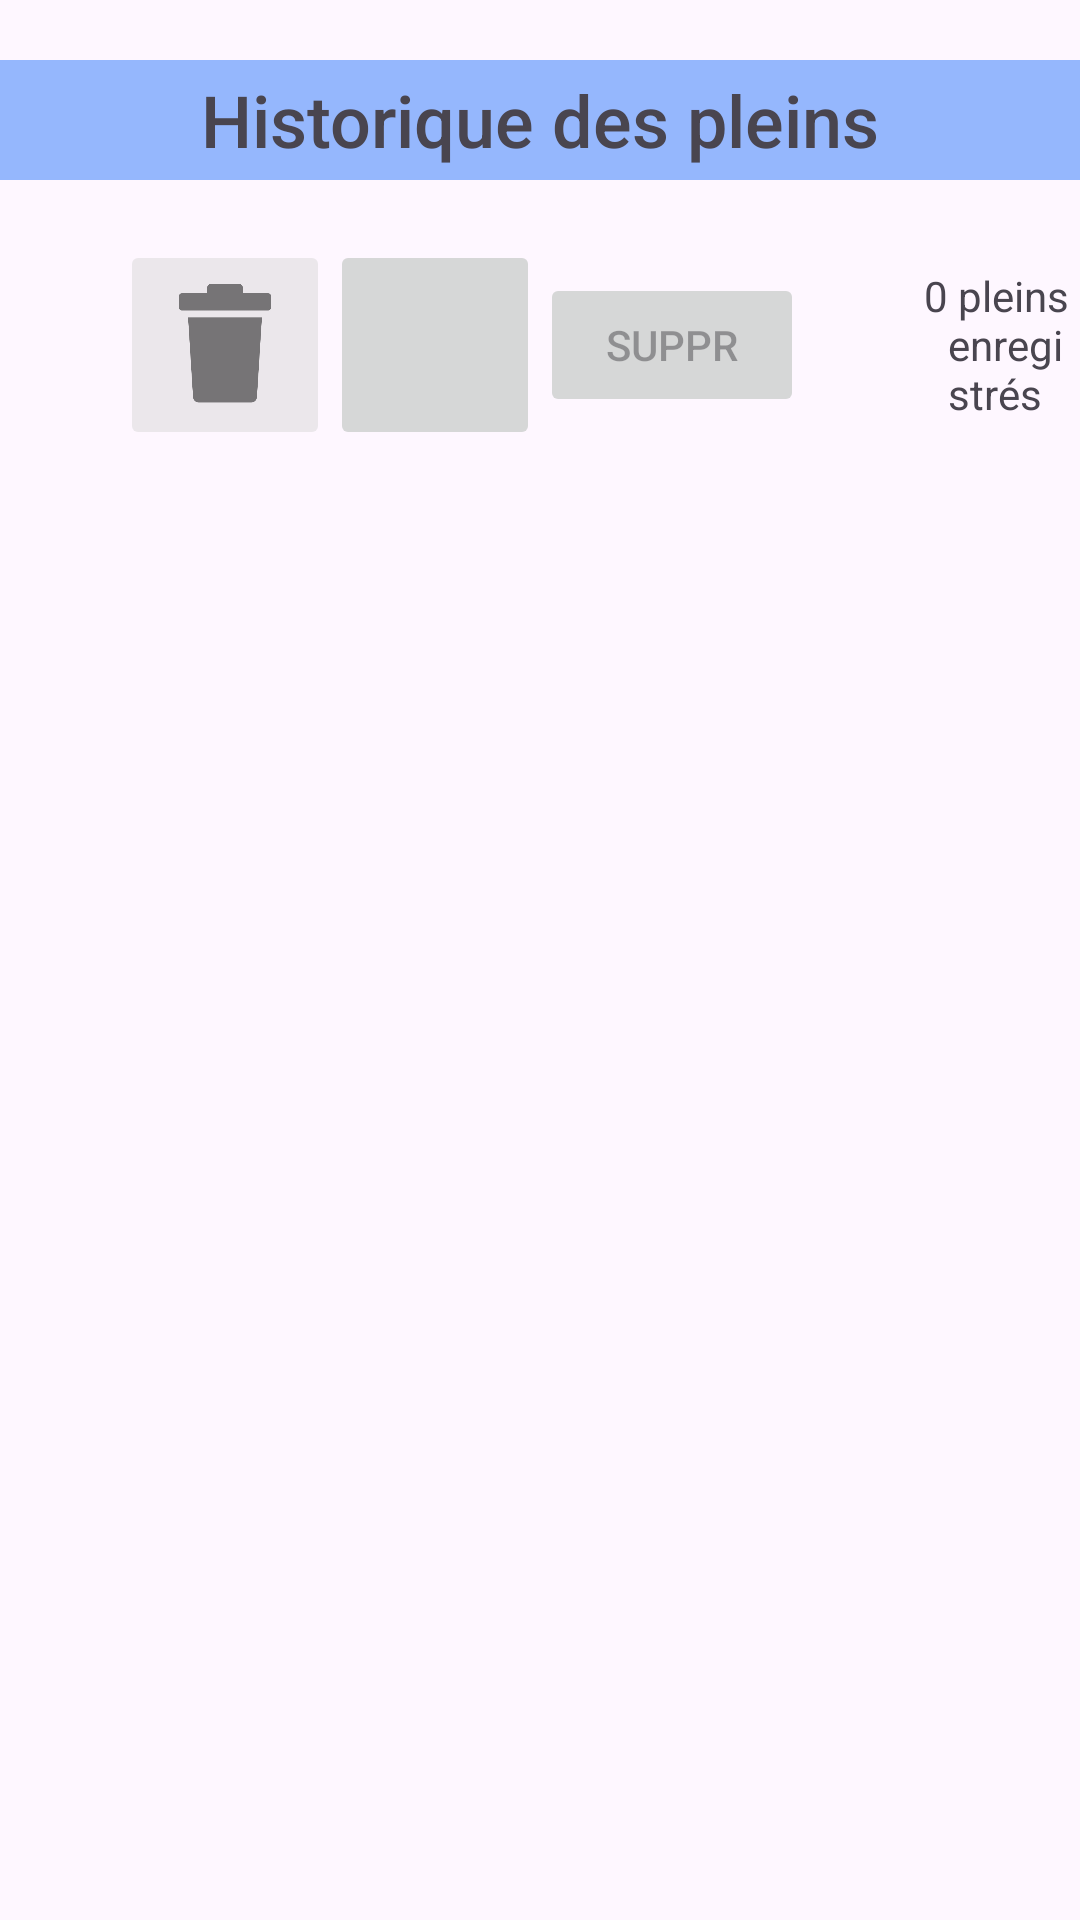

The Android layout XML behind this screen, and the referenced resources:
<!-- AndroidManifest.xml: application theme Theme.Appli2 -->
<!-- res/layout/activity_historique2.xml -->
<?xml version="1.0" encoding="utf-8"?>
<androidx.constraintlayout.widget.ConstraintLayout xmlns:android="http://schemas.android.com/apk/res/android"
    xmlns:app="http://schemas.android.com/apk/res-auto"
    xmlns:tools="http://schemas.android.com/tools"
    android:id="@+id/main"
    android:layout_width="match_parent"
    android:layout_height="match_parent"
    tools:context=".ActivityHistorique2">

    <LinearLayout
        android:id="@+id/linearLayout"
        android:layout_width="match_parent"
        android:layout_height="0dp"
        android:gravity="center_horizontal"
        android:orientation="vertical"
        app:layout_constraintEnd_toEndOf="parent"
        app:layout_constraintTop_toTopOf="parent"
        app:layout_constraintBottom_toBottomOf="parent">

        <TextView
            android:id="@+id/textView"
            android:layout_width="match_parent"
            android:layout_height="40dp"
            android:layout_marginTop="20dp"
            android:layout_marginBottom="20dp"
            android:background="#95B7FD"
            android:fontFamily="sans-serif-medium"
            android:gravity="center_horizontal|center_vertical"
            android:text="Historique des pleins"
            android:textSize="24sp" />

        <LinearLayout
            android:layout_width="match_parent"
            android:layout_height="70sp"
            android:gravity="center"
            android:orientation="horizontal">

            <ToggleButton
                android:id="@+id/toggleButton_tri"
                android:layout_width="40sp"
                android:layout_height="40sp"
                android:background="@drawable/down_arrow"
                android:text=""
                android:textOff=""
                android:textOn="" />

            <ImageButton
                android:id="@+id/imageButton"
                android:layout_width="70sp"
                android:layout_height="70sp"
                android:alpha="0.5"
                android:scaleType="centerInside"
                app:srcCompat="@drawable/trash" />

            <ImageButton
                android:id="@+id/imageButton2"
                android:layout_width="70sp"
                android:layout_height="70sp"
                android:scaleType="centerInside"
                app:srcCompat="@drawable/filter" />

            <Button
                android:id="@+id/buttonSupprimerHistorique"
                android:layout_width="wrap_content"
                android:layout_height="wrap_content"
                android:enabled="false"
                android:text="Suppr" />

            <LinearLayout
                android:layout_width="wrap_content"
                android:layout_height="wrap_content"
                android:layout_marginLeft="40dp"
                android:orientation="horizontal">

                <TextView
                    android:id="@+id/textViewNbPlein"
                    android:layout_width="wrap_content"
                    android:layout_height="wrap_content"
                    android:text="0" />

                <TextView
                    android:id="@+id/textView21"
                    android:layout_width="wrap_content"
                    android:layout_height="wrap_content"
                    android:text=" pleins enregistrés" />
            </LinearLayout>

        </LinearLayout>

        <ScrollView
            android:layout_width="match_parent"
            android:layout_height="0dp"
            android:layout_weight="1"
            android:scrollbarSize="8sp">

            <LinearLayout
                android:id="@+id/linearLayoutHistorique"
                android:layout_width="match_parent"
                android:layout_height="match_parent"
                android:layout_marginLeft="10dp"
                android:layout_marginRight="10dp"
                android:orientation="vertical">

                <Space
                    android:layout_width="match_parent"
                    android:layout_height="20dp" />
            </LinearLayout>
        </ScrollView>

        


    </LinearLayout>

</androidx.constraintlayout.widget.ConstraintLayout>
<!-- resources referenced by this layout -->
<resources>
  <!-- drawable trash: png bitmap (drawable, 5009 bytes) -->
  <style name="Theme.Appli2" parent="Base.Theme.Appli2" />
  <style name="Base.Theme.Appli2" parent="Theme.Material3.DayNight.NoActionBar">
          
          
      </style>
</resources>
